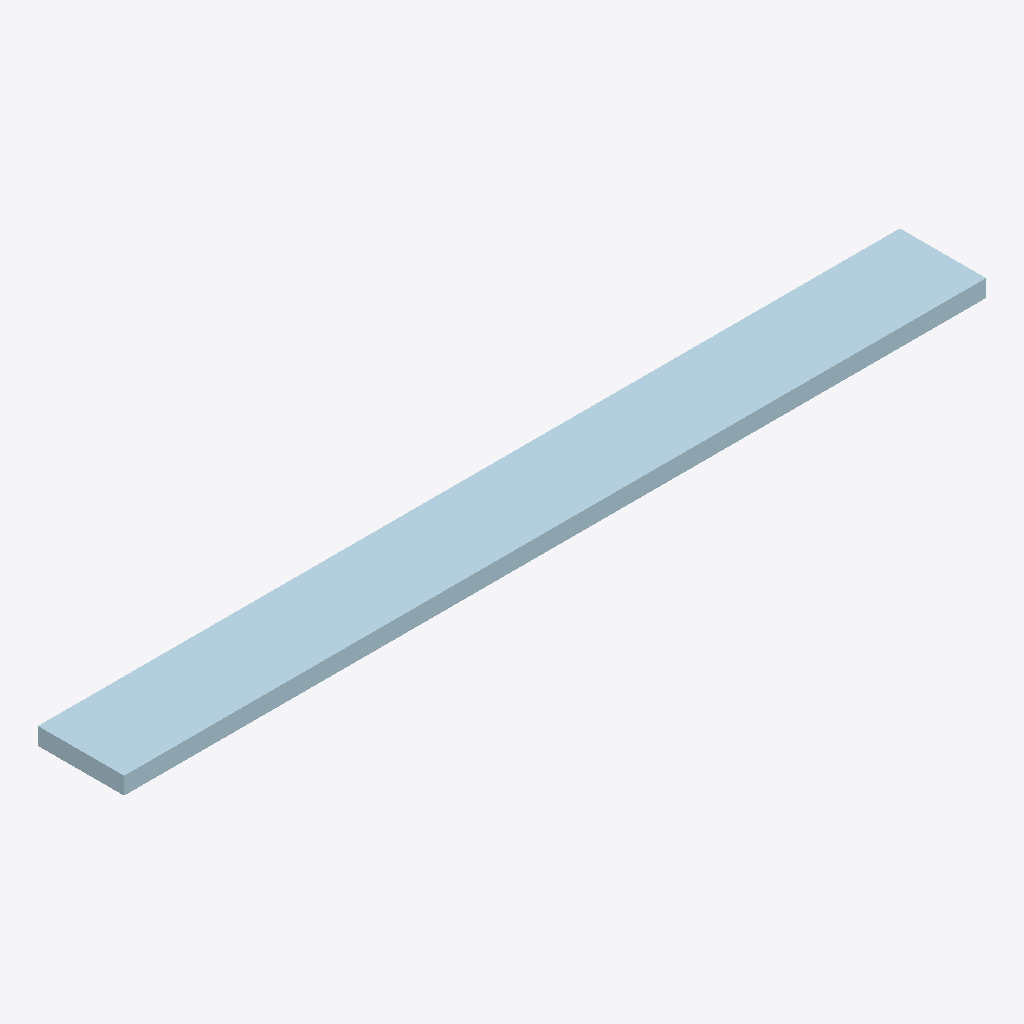
Isometric view of an IFC building model (IFC-SPF (STEP), schema IFC2X3, length unit millimetre), seen from the south-west, elements coloured by IFC class: 1 plate (pale blue).
Extent 0.500 m × 0.050 m × 0.010 m (x, y, z). Elements (1): 1 IfcPlate.

HEADER;
FILE_DESCRIPTION(('Steel&Graphics IFC export'),'2;1');
FILE_NAME('TESTE-UNITY','2016-05-24T11:31:16-03:00',('TecnoMETAL 4D'),(''),'ST-DEVELOPER v12','IFC 2x3','');
FILE_SCHEMA(('IFC2X3'));
ENDSEC;
DATA;
#99=IFCPROJECT('05866A1428454FC0BC54F0',#57,'TESTE-UNITY',$,$,'Z:\\ESTUDOS.GRP\\TESTE-UNITY.S&G\\TESTE-UNITY.DWG',$,(#90),#98);
#52=IFCSITE('C0ED726EBE3340B0A545AC',#57,'Site',$,$,$,$,$,.ELEMENT.,$,$,0.0,$,$);
#49=IFCBUILDING('ED58FC0C9A8F4CAAAE4A5E',#57,'TESTE-UNITY',$,$,$,$,$,.ELEMENT.,0.0,0.0,$);
#45=IFCPLATE('6C3CAEFE192A41DA91D9A6',#57,'PLATE 500x50x10','Mark:M3 Pos:M3 Material:S235JR','265',#44,#43,$);
ENDSEC;
